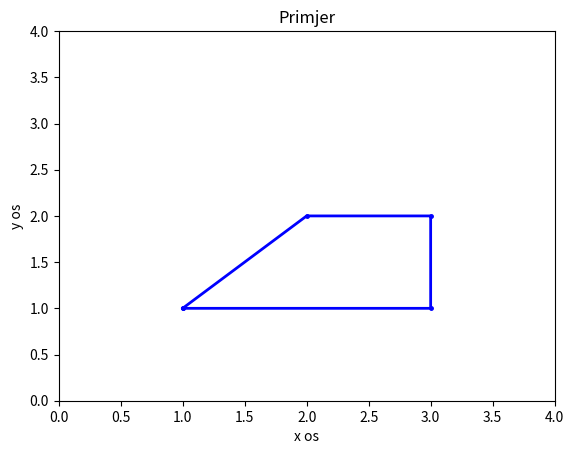

Source code (Python):
import numpy as np
import matplotlib.pyplot as plt

x = np.array([1.0, 2.0, 3.0, 3.0, 1.0])     # prvo pogledam gdje imam točke na X-osi (1, 2, dvije na 3, 1 (moramo se vratiti odakle smo počeli))
y = np.array([1.0, 2.0, 2.0, 1.0, 1.0])     # zatim po y osi spajam te točke ovisno o tome gdje se nalaze kada pogledamo x i y os

plt.plot(x, y, 'b', linewidth = 2 , marker = ".", markersize = 5 )
                                    # za promjenu boje u crvenu: 'r'
plt.axis([0.0, 4.0, 0.0, 4.0])      # limita x os na elemente od 0 do 4, a y-os isto na 0 do 4
                                    # to su dimenzije cijelog figure-a
plt.xlabel('x os')
plt.ylabel('y os')
plt.title('Primjer')
plt.show()